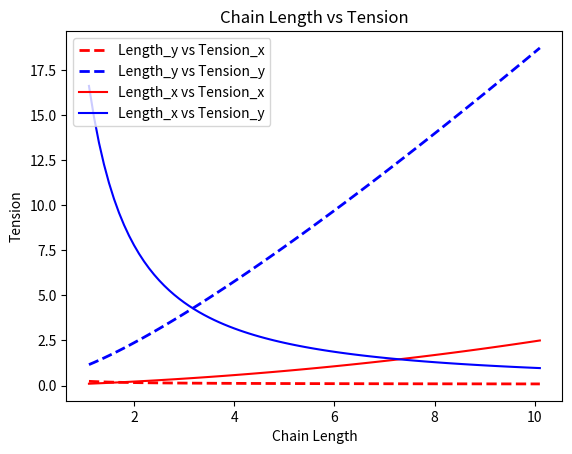

Write the Python code that produced this figure.
from __future__ import division
from numpy import *
from scipy import *
from matplotlib.pyplot import *
from math import *
from pylab import *

# Constants
w = 0.4  # weight per unit length (g*m/L)
D = 1  # y distance
W = 1  # x distance
r = 10  # range for D and W
aD_list = []
aW_list = []
D_list = []
W_list = []


# Function of a, a = T_x/weight linear density
def f(a):
    return cosh(W / a) - (D + a) / a

# find how a changes as D increases
while D <= r:
    D = D + 0.1
    D_list.append(D)

    # Make a guess for a
    a = 1
    a_plus = 0.01
    a_minus = 100
    k = 1e-7  # k<<1

    # Bisection Algorithm
    while (f(a) < -k or f(a) > k):
        if f(a) > k:
            a_plus = a
            a = (a_plus + a_minus) / 2
        elif f(a) < -k:
            a_minus = a
            a = (a_plus + a_minus) / 2
    aD_list.append(a)

# find how a changes as W increases
while W <= r:
    W = W + 0.1
    W_list.append(W)

    # Make a guess for a
    a = 1
    a_plus = 0.01
    a_minus = 100
    k = 1e-7  # k<<1

    # Bisection Algorithm
    while (f(a) < -k or f(a) > k):
        if f(a) > k:
            a_plus = a
            a = (a_plus + a_minus) / 2
        elif f(a) < -k:
            a_minus = a
            a = (a_plus + a_minus) / 2
    aW_list.append(a)

aD = asarray(aD_list)
aW = asarray(aW_list)
D = asarray(D_list)
W = asarray(W_list)


# Tension
T_xD = w * aD
T_yD = w * cosh(1 / aD)
T_xW = w * aW
T_yW = w * sinh(W / aW)

#Graph
figure()
f1 = plot(D, T_xD, c='r', label='Length_y vs Tension_x',
linestyle='--', linewidth=2)
f2 = plot(D, T_yD, c='b', label='Length_y vs Tension_y',
linestyle='--', linewidth=2)
f3 = plot(W, T_xW, c='r', label='Length_x vs Tension_x')
f4 = plot(W, T_yW, c='b', label='Length_x vs Tension_y')
xlabel('Chain Length')
ylabel('Tension')
title('Chain Length vs Tension')
legend(loc='upper left')
show()



